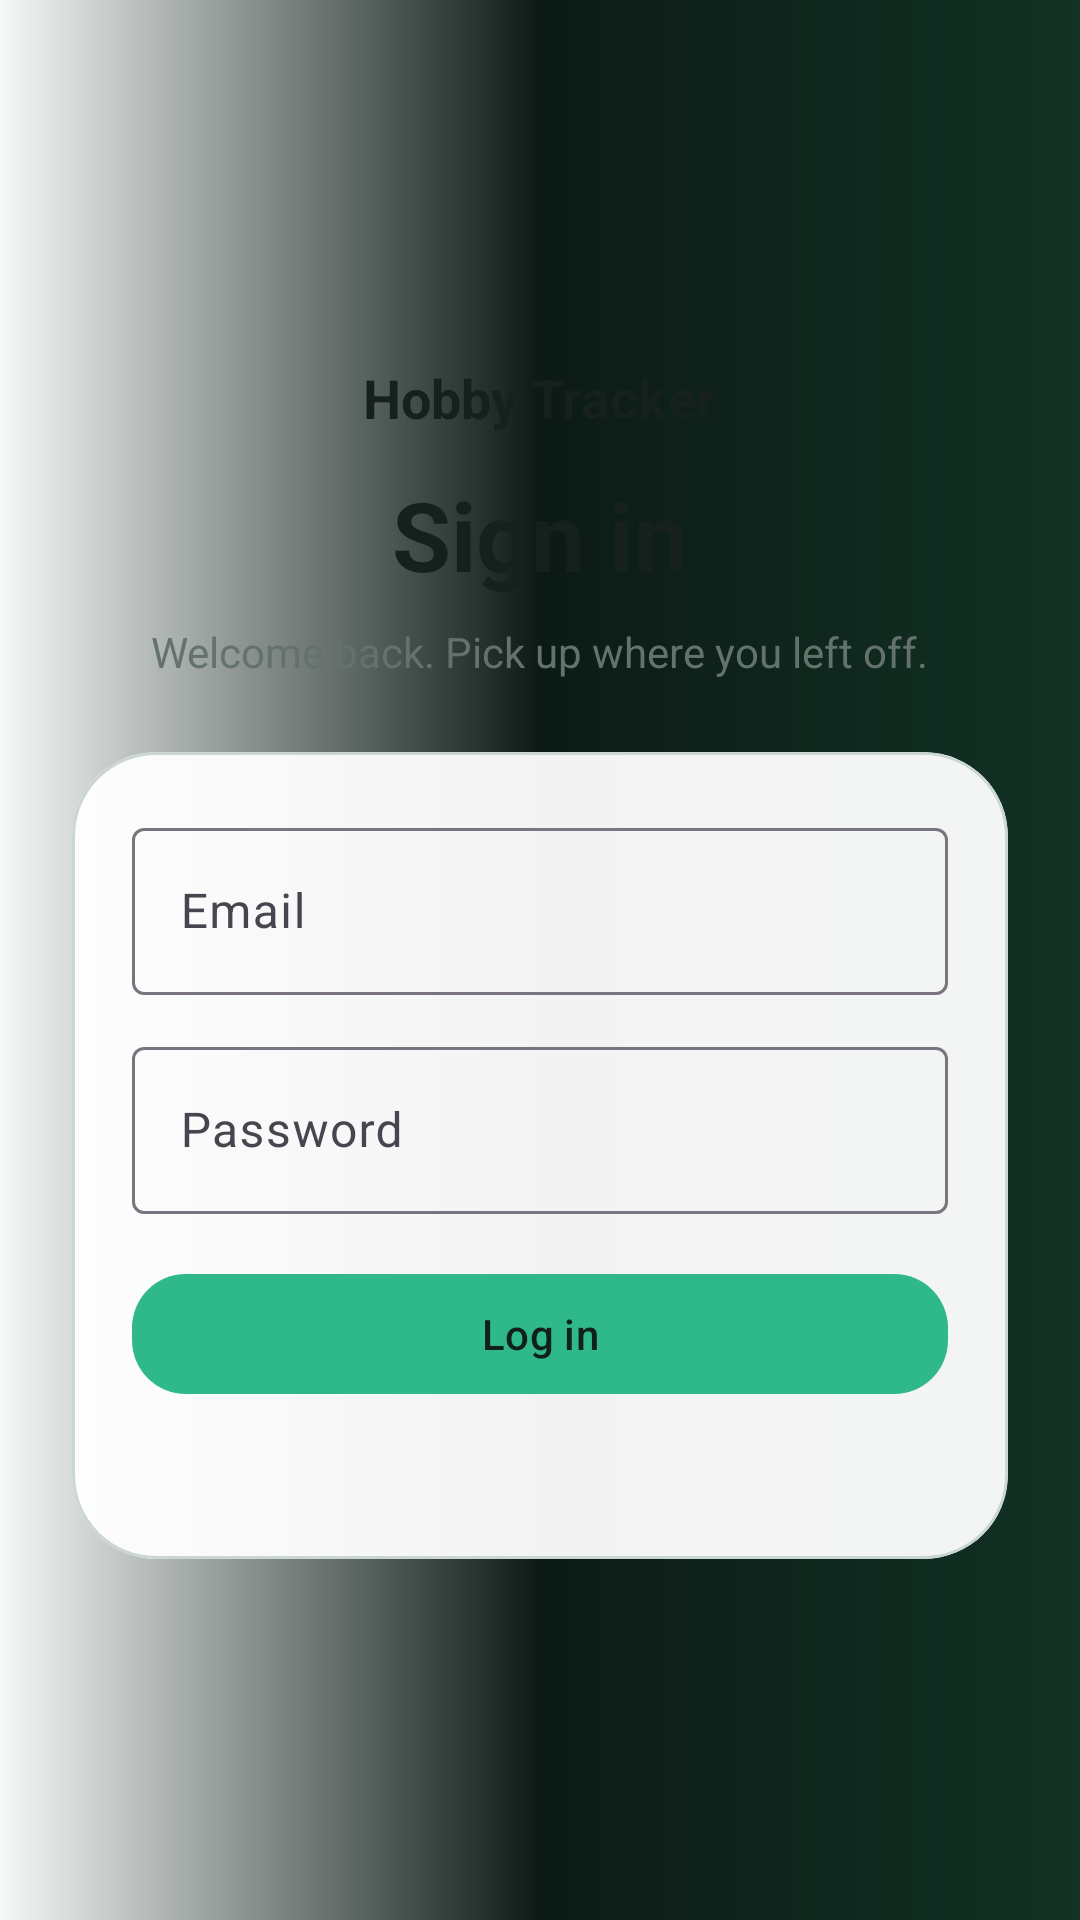

Write the Android layout XML for this screen, with the resource values it uses.
<!-- AndroidManifest.xml: application theme Theme.HobbyTracker -->
<!-- res/layout/fragment_login.xml -->
<?xml version="1.0" encoding="utf-8"?>
<FrameLayout xmlns:android="http://schemas.android.com/apk/res/android"
    xmlns:app="http://schemas.android.com/apk/res-auto"
    android:layout_width="match_parent"
    android:layout_height="match_parent"
    android:background="@drawable/bg_gradient">

    <androidx.core.widget.NestedScrollView
        android:layout_width="match_parent"
        android:layout_height="match_parent"
        android:fillViewport="true"
        android:padding="24dp">

        <LinearLayout
            android:layout_width="match_parent"
            android:layout_height="match_parent"
            android:gravity="center_horizontal|center_vertical"
            android:orientation="vertical">

            <TextView
                android:layout_width="wrap_content"
                android:layout_height="wrap_content"
                android:text="@string/app_name"
                android:textColor="@color/hobby_foreground"
                android:textSize="18sp"
                android:textStyle="bold" />

            <TextView
                android:id="@+id/loginTitle"
                android:layout_width="wrap_content"
                android:layout_height="wrap_content"
                android:layout_marginTop="12dp"
                android:text="@string/login_title"
                android:textColor="@color/hobby_foreground"
                android:textAppearance="@style/TextAppearance.Material3.HeadlineLarge"
                android:textStyle="bold"
                android:textAlignment="center" />

            <TextView
                android:layout_width="wrap_content"
                android:layout_height="wrap_content"
                android:layout_marginTop="8dp"
                android:text="@string/login_subtitle"
                android:textAlignment="center"
                android:textColor="@color/hobby_muted" />

            <com.google.android.material.card.MaterialCardView
                android:layout_width="match_parent"
                android:layout_height="wrap_content"
                android:layout_marginTop="24dp"
                app:cardBackgroundColor="@color/hobby_card_glass"
                app:cardCornerRadius="28dp"
                app:cardElevation="0dp"
                app:strokeColor="@color/hobby_border"
                app:strokeWidth="1dp">

                <LinearLayout
                    android:layout_width="match_parent"
                    android:layout_height="wrap_content"
                    android:orientation="vertical"
                    android:padding="20dp">

                    <com.google.android.material.textfield.TextInputLayout
                        android:id="@+id/emailLayout"
                        style="@style/Widget.Material3.TextInputLayout.OutlinedBox"
                        android:layout_width="match_parent"
                        android:layout_height="wrap_content"
                        android:hint="@string/email_hint">

                        <com.google.android.material.textfield.TextInputEditText
                            android:id="@+id/emailInput"
                            android:layout_width="match_parent"
                            android:layout_height="wrap_content"
                            android:textColor="@color/hobby_foreground"
                            android:textColorHint="@color/hobby_muted"
                            android:inputType="textEmailAddress" />
                    </com.google.android.material.textfield.TextInputLayout>

                    <com.google.android.material.textfield.TextInputLayout
                        android:id="@+id/passwordLayout"
                        style="@style/Widget.Material3.TextInputLayout.OutlinedBox"
                        android:layout_width="match_parent"
                        android:layout_height="wrap_content"
                        android:layout_marginTop="12dp"
                        android:hint="@string/password_hint">

                        <com.google.android.material.textfield.TextInputEditText
                            android:id="@+id/passwordInput"
                            android:layout_width="match_parent"
                            android:layout_height="wrap_content"
                            android:textColor="@color/hobby_foreground"
                            android:textColorHint="@color/hobby_muted"
                            android:inputType="textPassword" />
                    </com.google.android.material.textfield.TextInputLayout>

                    <com.google.android.material.button.MaterialButton
                        android:id="@+id/loginButton"
                        android:layout_width="match_parent"
                        android:layout_height="wrap_content"
                        android:layout_marginTop="16dp"
                        android:text="@string/login_button"
                        android:textColor="@color/hobby_primary_on"
                        app:cornerRadius="18dp" />

                    <ProgressBar
                        android:id="@+id/loginProgress"
                        android:layout_width="wrap_content"
                        android:layout_height="wrap_content"
                        android:layout_gravity="center"
                        android:layout_marginTop="12dp"
                        android:visibility="gone" />

                    <TextView
                        android:id="@+id/errorText"
                        android:layout_width="match_parent"
                        android:layout_height="wrap_content"
                        android:layout_marginTop="12dp"
                        android:textColor="@color/hobby_error" />
                </LinearLayout>
            </com.google.android.material.card.MaterialCardView>
        </LinearLayout>
    </androidx.core.widget.NestedScrollView>

</FrameLayout>
<!-- resources referenced by this layout -->
<resources>
  <color name="hobby_border">#CAD6D0</color>
  <color name="hobby_card_glass">#F2FFFFFF</color>
  <color name="hobby_error">#D14F4F</color>
  <color name="hobby_foreground">#16211D</color>
  <color name="hobby_muted">#63736B</color>
  <color name="hobby_primary_on">#10211A</color>
  <!-- drawable bg_gradient (drawable) -->
  <?xml version="1.0" encoding="utf-8"?>
  <shape xmlns:android="http://schemas.android.com/apk/res/android" android:shape="rectangle">
      <gradient
          android:angle="0"
          android:centerColor="#0C1A15"
          android:endColor="#123225"
          android:startColor="@color/hobby_background" />
  </shape>
  <string name="app_name">Hobby Tracker</string>
  <string name="email_hint">Email</string>
  <string name="login_button">Log in</string>
  <string name="login_subtitle">Welcome back. Pick up where you left off.</string>
  <string name="login_title">Sign in</string>
  <string name="password_hint">Password</string>
  <style name="Theme.HobbyTracker" parent="Base.Theme.HobbyTracker" />
  <color name="hobby_background">#F6F8F7</color>
  <style name="Base.Theme.HobbyTracker" parent="Theme.Material3.Light.NoActionBar">
          <item name="colorPrimary">@color/hobby_primary</item>
          <item name="android:textColorPrimary">@color/hobby_foreground</item>
          <item name="android:textColorSecondary">@color/hobby_day_muted</item>
          <item name="android:textColorTertiary">@color/hobby_day_muted</item>
          <item name="android:textColorHint">@color/hobby_day_muted</item>
          <item name="android:colorBackground">@color/hobby_day_background</item>
          <item name="android:windowBackground">@drawable/bg_gradient_day</item>
          <item name="android:statusBarColor">@color/hobby_day_background</item>
          <item name="android:navigationBarColor">@color/hobby_day_nav_background</item>
          <item name="colorSecondaryContainer">@color/hobby_secondary</item>
      </style>
  <color name="hobby_primary">#2FB889</color>
  <color name="hobby_day_muted">#72827B</color>
  <color name="hobby_day_background">#FBFCFB</color>
  <!-- drawable bg_gradient_day (drawable) -->
  <?xml version="1.0" encoding="utf-8"?>
  <shape xmlns:android="http://schemas.android.com/apk/res/android" android:shape="rectangle">
      <gradient
          android:angle="0"
          android:centerColor="#FFFFFF"
          android:endColor="#EEF7F2"
          android:startColor="@color/hobby_day_background" />
  </shape>
  <color name="hobby_day_nav_background">#F7FBF9</color>
  <color name="hobby_secondary">#D7E4DD</color>
</resources>
